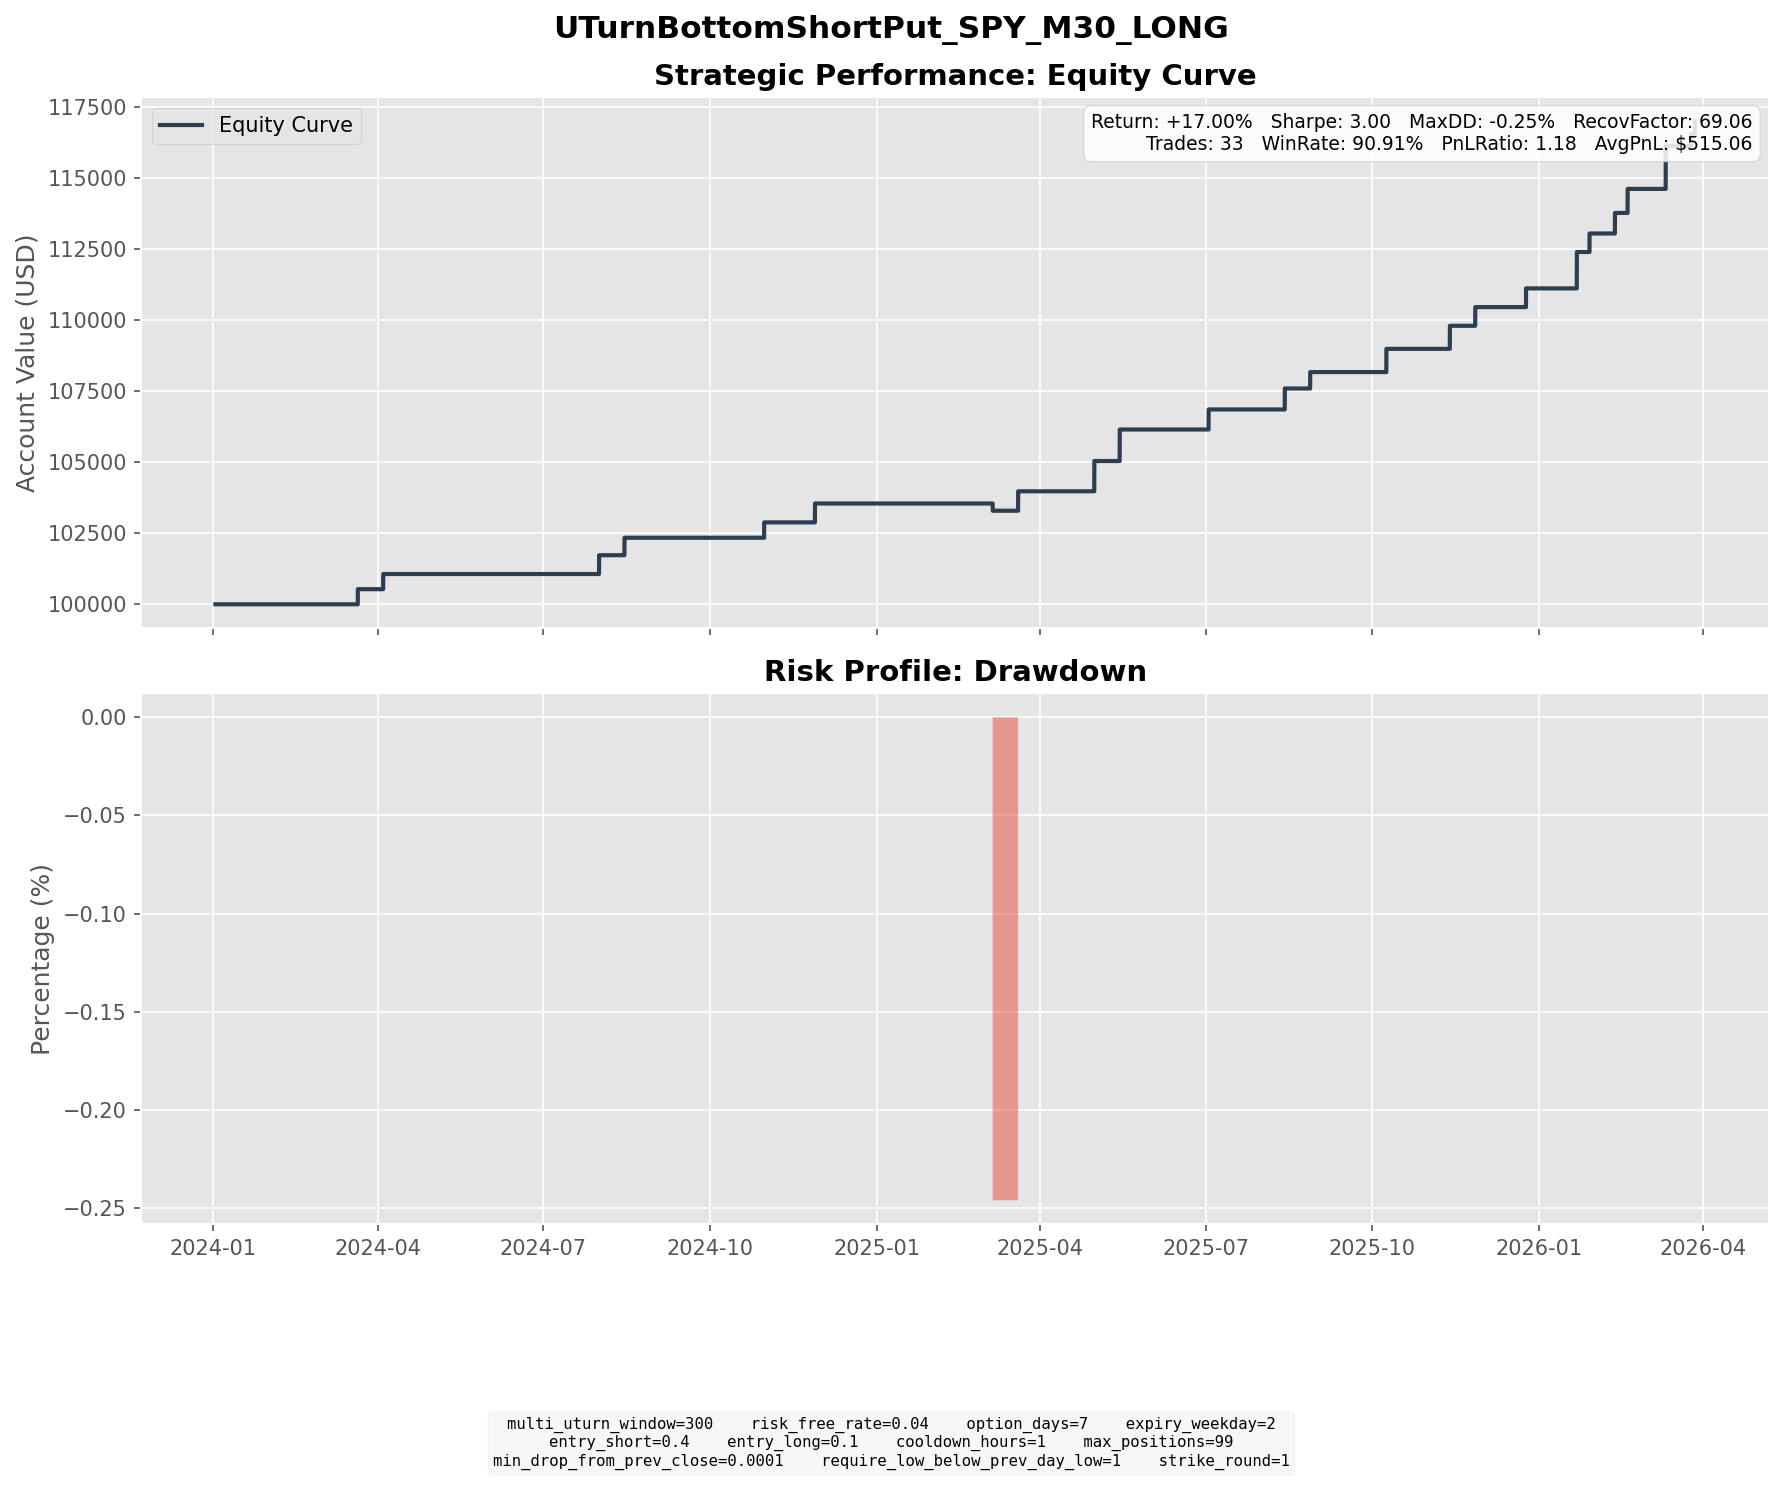

Source data for this figure (header and first rows):
entry_dt, lock_dt, lock_reason, settlement_dt, close_reason, k1, k2, short_prem, long_prem, net_credit, short_settle, long_settle, final_pnl
2024-03-11 10:30:00, 2024-03-11 10:30:00, direct_entry, 2024-03-20 16:00:00, expiry, 505, 482, 6.288, 0.9681, 5.32, 0.0, 0.0, 5.32
2024-03-25 08:30:00, 2024-03-25 08:30:00, direct_entry, 2024-04-03 16:00:00, expiry, 514, 491, 6.361, 1.024, 5.337, 0.0, 0.0, 5.337
2024-07-18 15:30:00, 2024-07-18 15:30:00, direct_entry, 2024-07-31 16:00:00, expiry, 545, 516, 7.833, 1.217, 6.617, 0.0, 0.0, 6.617
2024-08-02 11:30:00, 2024-08-02 11:30:00, direct_entry, 2024-08-14 16:00:00, expiry, 525, 498, 7.292, 1.138, 6.154, 0.0, 0.0, 6.154
2024-10-23 14:30:00, 2024-10-23 14:30:00, direct_entry, 2024-10-30 16:00:00, expiry, 572, 549, 6.394, 0.9867, 5.408, 0.0, 0.0, 5.408
2024-11-15 14:30:00, 2024-11-15 14:30:00, direct_entry, 2024-11-27 16:00:00, expiry, 577, 548, 7.93, 1.286, 6.644, 0.0, 0.0, 6.644
2025-02-24 11:00:00, 2025-02-24 11:00:00, direct_entry, 2025-03-05 16:00:00, expiry, 593, 567, 7.168, 1.183, 5.986, 10.16, 0.0, -4.174
2025-02-25 11:30:00, 2025-02-25 11:30:00, direct_entry, 2025-03-05 16:00:00, expiry, 587, 562, 6.863, 1.078, 5.786, 4.16, 0.0, 1.626
2025-03-06 15:00:00, 2025-03-06 15:00:00, direct_entry, 2025-03-19 16:00:00, expiry, 565, 535, 8.111, 1.267, 6.844, 0.0, 0.0, 6.844
2025-04-21 08:00:00, 2025-04-21 08:00:00, direct_entry, 2025-04-30 16:00:00, expiry, 515, 492, 6.345, 1.026, 5.319, 0.0, 0.0, 5.319
2025-04-21 15:00:00, 2025-04-21 15:00:00, direct_entry, 2025-04-30 16:00:00, expiry, 505, 482, 6.288, 0.9512, 5.337, 0.0, 0.0, 5.337
2025-05-06 08:30:00, 2025-05-06 08:30:00, direct_entry, 2025-05-14 16:00:00, expiry, 553, 529, 6.489, 0.9901, 5.499, 0.0, 0.0, 5.499
2025-05-06 10:00:00, 2025-05-06 10:00:00, direct_entry, 2025-05-14 16:00:00, expiry, 555, 531, 6.616, 1.02, 5.596, 0.0, 0.0, 5.596
2025-06-20 15:30:00, 2025-06-20 15:30:00, direct_entry, 2025-07-02 16:00:00, expiry, 587, 557, 8.382, 1.33, 7.052, 0.0, 0.0, 7.052
2025-08-01 11:30:00, 2025-08-01 11:30:00, direct_entry, 2025-08-13 16:00:00, expiry, 616, 584, 8.721, 1.343, 7.378, 0.0, 0.0, 7.378
2025-08-20 11:00:00, 2025-08-20 11:00:00, direct_entry, 2025-08-27 16:00:00, expiry, 630, 605, 6.87, 1.097, 5.772, 0.0, 0.0, 5.772
2025-09-25 10:00:00, 2025-09-25 10:00:00, direct_entry, 2025-10-08 16:00:00, expiry, 650, 615, 9.701, 1.517, 8.184, 0.0, 0.0, 8.184
2025-10-30 16:00:00, 2025-10-30 16:00:00, direct_entry, 2025-11-12 16:00:00, expiry, 673, 638, 9.7, 1.587, 8.113, 0.0, 0.0, 8.113
2025-11-18 11:00:00, 2025-11-18 11:00:00, direct_entry, 2025-11-26 16:00:00, expiry, 655, 627, 7.806, 1.23, 6.576, 0.0, 0.0, 6.576
2025-12-16 13:30:00, 2025-12-16 13:30:00, direct_entry, 2025-12-24 16:00:00, expiry, 671, 643, 7.88, 1.288, 6.593, 0.0, 0.0, 6.593
2026-01-14 08:00:00, 2026-01-14 08:00:00, direct_entry, 2026-01-21 16:00:00, expiry, 685, 657, 7.697, 1.184, 6.513, 0.0, 0.0, 6.513
2026-01-14 13:00:00, 2026-01-14 13:00:00, direct_entry, 2026-01-21 16:00:00, expiry, 681, 654, 7.483, 1.191, 6.292, 0.0, 0.0, 6.292
2026-01-20 16:00:00, 2026-01-20 16:00:00, direct_entry, 2026-01-28 16:00:00, expiry, 671, 643, 7.756, 1.243, 6.512, 0.0, 0.0, 6.512
2026-02-02 06:00:00, 2026-02-02 06:00:00, direct_entry, 2026-02-11 16:00:00, expiry, 681, 650, 8.607, 1.36, 7.247, 0.0, 0.0, 7.247
2026-02-05 11:00:00, 2026-02-05 11:00:00, direct_entry, 2026-02-18 16:00:00, expiry, 671, 635, 10.03, 1.579, 8.451, 0.0, 0.0, 8.451
2026-02-27 10:00:00, 2026-02-27 10:00:00, direct_entry, 2026-03-11 16:00:00, expiry, 676, 641, 9.693, 1.521, 8.173, 0.0, 0.0, 8.173
2026-03-02 08:00:00, 2026-03-02 08:00:00, direct_entry, 2026-03-11 16:00:00, expiry, 672, 642, 8.275, 1.339, 6.937, 0.0, 0.0, 6.937
2026-03-12 11:30:00, 2026-03-12 11:30:00, direct_entry, 2026-03-25 16:00:00, expiry, 660, 625, 9.558, 1.518, 8.04, 3.81, 0.0, 4.23
2026-03-20 08:00:00, 2026-03-20 08:00:00, direct_entry, 2026-03-27 19:30:00, force_close, 648, 615, 9.172, 1.492, 7.679, 15.02, 0.0, -7.341
2026-03-20 11:30:00, 2026-03-20 11:30:00, direct_entry, 2026-03-27 19:30:00, force_close, 645, 612, 9.291, 1.495, 7.796, 12.02, 0.0, -4.224
2026-03-26 16:00:00, 2026-03-26 16:00:00, direct_entry, 2026-03-27 19:30:00, force_close, 639, 605, 9.399, 1.475, 7.923, 6.02, 0.0, 1.903
2026-03-27 09:00:00, 2026-03-27 09:00:00, direct_entry, 2026-03-27 19:30:00, force_close, 634, 602, 8.921, 1.472, 7.449, 1.02, 0.0, 6.429
2026-03-27 11:00:00, 2026-03-27 11:00:00, direct_entry, 2026-03-27 19:30:00, force_close, 633, 600, 9.067, 1.395, 7.672, 0.02, 0.0, 7.652
